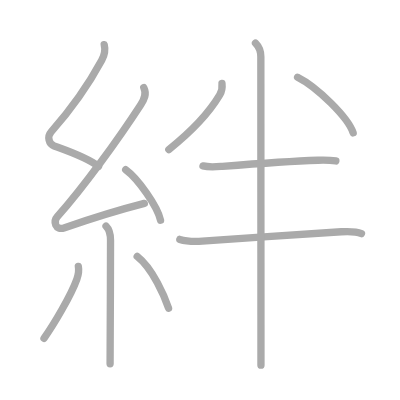
t = 0.00 s
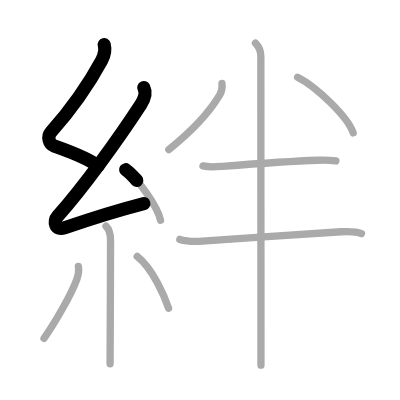
t = 2.25 s
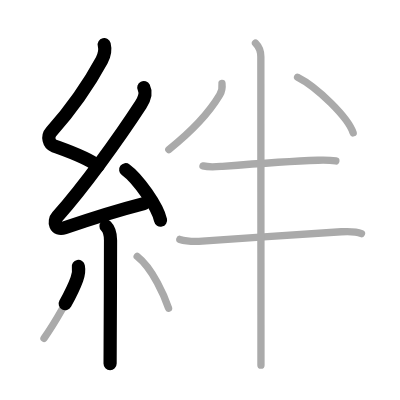
t = 4.50 s
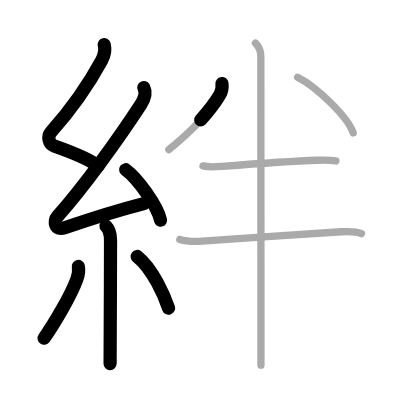
t = 6.50 s
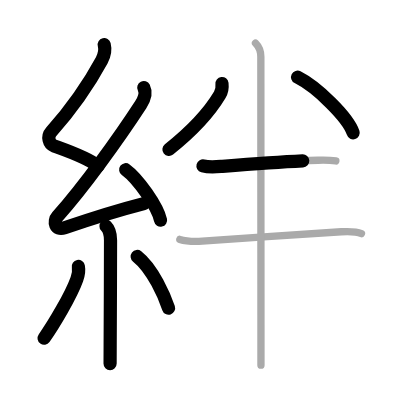
t = 8.75 s
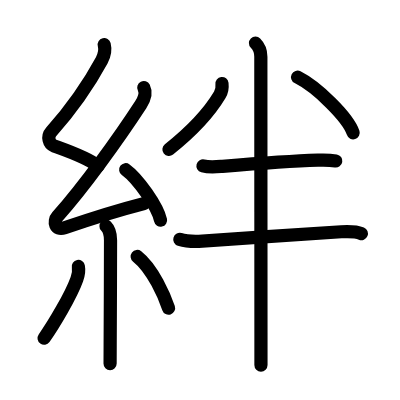
t = 11.00 s

The animated SVG that drew these frames (rendered in a browser with its animation timeline set to each time). Animation: 11 SMIL elements (animate=11); one cycle of 11.00 s.

<?xml version="1.0" standalone="no"?>
<!DOCTYPE svg PUBLIC "-//W3C//DTD SVG 1.1//EN"   "http://www.w3.org/Graphics/SVG/1.1/DTD/svg11.dtd">
<svg width="400px" height="400px"  version="1.1" xmlns="http://www.w3.org/2000/svg">
  <defs>
    <marker id="Triangle" viewBox="0 0 10 10" refX="0" refY="5" markerUnits="strokeWidth" markerWidth="3" style="stroke-opacity:0%;fill:#aaaaaa;" markerHeight="2" orient="auto">
      <path d="M 0 0 L 10 5 L 0 10 z" />
    </marker>
    
    <marker id="Arrow" viewBox="0 0 10 10" refX="5" refY="5" markerUnits="strokeWidth" markerWidth="1.8" style="stroke-opacity:0%;fill:#770000;" markerHeight="2" orient="auto">
      <path d="M 0 4 L 6 4 L 4 1 L 10 5 L 4 9 L 6 6 L 0 6 z" />
        <circle cx="5" cy="5" r="5" />
      </marker>
    
    <marker id="TriangleRed" viewBox="0 0 10 10" refX="0" refY="5" markerUnits="strokeWidth" markerWidth="3" style="stroke-opacity:0%;fill:#CC0000;" markerHeight="2" orient="auto">
      <path d="M 0 0 L 10 5 L 0 10 z" />
    </marker>
    
    <marker id="ArrowRed" viewBox="0 0 10 10" refX="5" refY="5" markerUnits="strokeWidth" markerWidth="1.8" style="stroke-opacity:0%;fill:#CC0000;" markerHeight="2" orient="auto">
      <path d="M 0 4 L 6 4 L 4 1 L 10 5 L 4 9 L 6 6 L 0 6 z" />
        <circle cx="5" cy="5" r="5" />
      </marker>
    
  </defs>
  
  <path style="fill:#ffffff; fill-opacity:100%; fill-rule:evenodd; stroke-width:0;" d="M 0 0 L 400px 0 L 400px 400px L 0 400px L 0 0" />

  <g transform="scale(3.6697247706422 3.6697247706422)">
<path style="fill:none; fill-opacity:0%; fill-rule:evenodd; stroke:#aaaaaa; stroke-opacity:100%; stroke-width: 1.5pt; stroke-linejoin:round; stroke-linecap:round;" d="M28.4 12.17c0.36 1.42 0.1 2.82-0.68 4.26c-3.96 7.31-8.96 14.06-13.78 19.51c-1.12 1.27-0.66 3.31 0.81 3.84c3.79 1.38 9.06 3.16 12.1 5.58"></path>
<path style="fill:none; fill-opacity:0%; fill-rule:evenodd; stroke:#aaaaaa; stroke-opacity:100%; stroke-width: 1.5pt; stroke-linejoin:round; stroke-linecap:round;" d="M39.18 23.86c0.87 1.74 0.12 3.21-0.82 4.66c-6.09 9.36-15.57 22.48-22.77 30.55c-1.05 1.18-0.66 3.92 2.03 2.99c4.76-1.64 15.58-5.06 21.71-6.63"></path>
<path style="fill:none; fill-opacity:0%; fill-rule:evenodd; stroke:#aaaaaa; stroke-opacity:100%; stroke-width: 1.5pt; stroke-linejoin:round; stroke-linecap:round;" d="M34.25 46.25c3.35 2.43 8.66 9.97 9.5 13.75"></path>
<path style="fill:none; fill-opacity:0%; fill-rule:evenodd; stroke:#aaaaaa; stroke-opacity:100%; stroke-width: 1.5pt; stroke-linejoin:round; stroke-linecap:round;" d="M28.89 61.62c0.87 0.87 1.23 2.51 1.23 3.84c0 8.21-0.07 21.26-0.1 28.67c-0.01 2.34-0.02 4.12-0.02 5"></path>
<path style="fill:none; fill-opacity:0%; fill-rule:evenodd; stroke:#aaaaaa; stroke-opacity:100%; stroke-width: 1.5pt; stroke-linejoin:round; stroke-linecap:round;" d="M21.35 72.6c0.27 1.4 0.02 2.28-0.41 3.47c-1.61 4.49-6.3 12.35-8.95 16.12"></path>
<path style="fill:none; fill-opacity:0%; fill-rule:evenodd; stroke:#aaaaaa; stroke-opacity:100%; stroke-width: 1.5pt; stroke-linejoin:round; stroke-linecap:round;" d="M37.38 69.88c4.27 3.33 7.55 11.08 8.55 14.1"></path>
<path style="fill:none; fill-opacity:0%; fill-rule:evenodd; stroke:#aaaaaa; stroke-opacity:100%; stroke-width: 1.5pt; stroke-linejoin:round; stroke-linecap:round;" d="M60.49 22.75c0.13 1.11-0.04 2.17-0.61 3.12c-2.62 4.38-7.47 9.8-13.88 14.88"></path>
<path style="fill:none; fill-opacity:0%; fill-rule:evenodd; stroke:#aaaaaa; stroke-opacity:100%; stroke-width: 1.5pt; stroke-linejoin:round; stroke-linecap:round;" d="M81.09 21.04c5.34 2.68 13.81 11.01 15.15 15.17"></path>
<path style="fill:none; fill-opacity:0%; fill-rule:evenodd; stroke:#aaaaaa; stroke-opacity:100%; stroke-width: 1.5pt; stroke-linejoin:round; stroke-linecap:round;" d="M55.31 45.2c1.72 0.46 3.56 0.26 5.3 0.12c8.13-0.64 17.87-1.38 26.02-1.66c1.66-0.06 3.25-0.06 4.89 0.21"></path>
<path style="fill:none; fill-opacity:0%; fill-rule:evenodd; stroke:#aaaaaa; stroke-opacity:100%; stroke-width: 1.5pt; stroke-linejoin:round; stroke-linecap:round;" d="M49 65.23c1.94 0.61 4.14 0.6 6.12 0.48c9.85-0.6 30.11-2.14 37.88-2.56c1.88-0.1 4.25-0.03 5.5 0.5"></path>
<path style="fill:none; fill-opacity:0%; fill-rule:evenodd; stroke:#aaaaaa; stroke-opacity:100%; stroke-width: 1.5pt; stroke-linejoin:round; stroke-linecap:round;" d="M69.62 11.75c1.13 1.13 1.46 2.62 1.46 3.69c0 0.84 0.02 53.37 0.03 75.31c0 4.3 0 7.42 0 8.75"></path>

<path style="fill:none; fill-opacity:0%; fill-rule:evenodd; stroke:#000000; stroke-opacity:100%; stroke-width: 2.7pt; stroke-linejoin:round; stroke-linecap:round;" d="M28.4 12.17c0.36 1.42 0.1 2.82-0.68 4.26c-3.96 7.31-8.96 14.06-13.78 19.51c-1.12 1.27-0.66 3.31 0.81 3.84c3.79 1.38 9.06 3.16 12.1 5.58" pathLength="100" stroke-dashoffset="100" stroke-dasharray="100 105"><animate id="dashAnim1" attributeName="stroke-dashoffset" from="100" to="0" dur="1s" calcMode="linear" fill="freeze"/></path>
<path style="fill:none; fill-opacity:0%; fill-rule:evenodd; stroke:#000000; stroke-opacity:100%; stroke-width: 2.7pt; stroke-linejoin:round; stroke-linecap:round;" d="M39.18 23.86c0.87 1.74 0.12 3.21-0.82 4.66c-6.09 9.36-15.57 22.48-22.77 30.55c-1.05 1.18-0.66 3.92 2.03 2.99c4.76-1.64 15.58-5.06 21.71-6.63" pathLength="100" stroke-dashoffset="100" stroke-dasharray="100 105"><animate id="dashAnim2" attributeName="stroke-dashoffset" from="100" to="0" dur="1s" calcMode="linear" begin="dashAnim1.end" fill="freeze"/></path>
<path style="fill:none; fill-opacity:0%; fill-rule:evenodd; stroke:#000000; stroke-opacity:100%; stroke-width: 2.7pt; stroke-linejoin:round; stroke-linecap:round;" d="M34.25 46.25c3.35 2.43 8.66 9.97 9.5 13.75" pathLength="100" stroke-dashoffset="100" stroke-dasharray="100 105"><animate id="dashAnim3" attributeName="stroke-dashoffset" from="100" to="0" dur="1s" calcMode="linear" begin="dashAnim2.end" fill="freeze"/></path>
<path style="fill:none; fill-opacity:0%; fill-rule:evenodd; stroke:#000000; stroke-opacity:100%; stroke-width: 2.7pt; stroke-linejoin:round; stroke-linecap:round;" d="M28.89 61.62c0.87 0.87 1.23 2.51 1.23 3.84c0 8.21-0.07 21.26-0.1 28.67c-0.01 2.34-0.02 4.12-0.02 5" pathLength="100" stroke-dashoffset="100" stroke-dasharray="100 105"><animate id="dashAnim4" attributeName="stroke-dashoffset" from="100" to="0" dur="1s" calcMode="linear" begin="dashAnim3.end" fill="freeze"/></path>
<path style="fill:none; fill-opacity:0%; fill-rule:evenodd; stroke:#000000; stroke-opacity:100%; stroke-width: 2.7pt; stroke-linejoin:round; stroke-linecap:round;" d="M21.35 72.6c0.27 1.4 0.02 2.28-0.41 3.47c-1.61 4.49-6.3 12.35-8.95 16.12" pathLength="100" stroke-dashoffset="100" stroke-dasharray="100 105"><animate id="dashAnim5" attributeName="stroke-dashoffset" from="100" to="0" dur="1s" calcMode="linear" begin="dashAnim4.end" fill="freeze"/></path>
<path style="fill:none; fill-opacity:0%; fill-rule:evenodd; stroke:#000000; stroke-opacity:100%; stroke-width: 2.7pt; stroke-linejoin:round; stroke-linecap:round;" d="M37.38 69.88c4.27 3.33 7.55 11.08 8.55 14.1" pathLength="100" stroke-dashoffset="100" stroke-dasharray="100 105"><animate id="dashAnim6" attributeName="stroke-dashoffset" from="100" to="0" dur="1s" calcMode="linear" begin="dashAnim5.end" fill="freeze"/></path>
<path style="fill:none; fill-opacity:0%; fill-rule:evenodd; stroke:#000000; stroke-opacity:100%; stroke-width: 2.7pt; stroke-linejoin:round; stroke-linecap:round;" d="M60.49 22.75c0.13 1.11-0.04 2.17-0.61 3.12c-2.62 4.38-7.47 9.8-13.88 14.88" pathLength="100" stroke-dashoffset="100" stroke-dasharray="100 105"><animate id="dashAnim7" attributeName="stroke-dashoffset" from="100" to="0" dur="1s" calcMode="linear" begin="dashAnim6.end" fill="freeze"/></path>
<path style="fill:none; fill-opacity:0%; fill-rule:evenodd; stroke:#000000; stroke-opacity:100%; stroke-width: 2.7pt; stroke-linejoin:round; stroke-linecap:round;" d="M81.09 21.04c5.34 2.68 13.81 11.01 15.15 15.17" pathLength="100" stroke-dashoffset="100" stroke-dasharray="100 105"><animate id="dashAnim8" attributeName="stroke-dashoffset" from="100" to="0" dur="1s" calcMode="linear" begin="dashAnim7.end" fill="freeze"/></path>
<path style="fill:none; fill-opacity:0%; fill-rule:evenodd; stroke:#000000; stroke-opacity:100%; stroke-width: 2.7pt; stroke-linejoin:round; stroke-linecap:round;" d="M55.31 45.2c1.72 0.46 3.56 0.26 5.3 0.12c8.13-0.64 17.87-1.38 26.02-1.66c1.66-0.06 3.25-0.06 4.89 0.21" pathLength="100" stroke-dashoffset="100" stroke-dasharray="100 105"><animate id="dashAnim9" attributeName="stroke-dashoffset" from="100" to="0" dur="1s" calcMode="linear" begin="dashAnim8.end" fill="freeze"/></path>
<path style="fill:none; fill-opacity:0%; fill-rule:evenodd; stroke:#000000; stroke-opacity:100%; stroke-width: 2.7pt; stroke-linejoin:round; stroke-linecap:round;" d="M49 65.23c1.94 0.61 4.14 0.6 6.12 0.48c9.85-0.6 30.11-2.14 37.88-2.56c1.88-0.1 4.25-0.03 5.5 0.5" pathLength="100" stroke-dashoffset="100" stroke-dasharray="100 105"><animate id="dashAnim10" attributeName="stroke-dashoffset" from="100" to="0" dur="1s" calcMode="linear" begin="dashAnim9.end" fill="freeze"/></path>
<path style="fill:none; fill-opacity:0%; fill-rule:evenodd; stroke:#000000; stroke-opacity:100%; stroke-width: 2.7pt; stroke-linejoin:round; stroke-linecap:round;" d="M69.62 11.75c1.13 1.13 1.46 2.62 1.46 3.69c0 0.84 0.02 53.37 0.03 75.31c0 4.3 0 7.42 0 8.75" pathLength="100" stroke-dashoffset="100" stroke-dasharray="100 105"><animate id="dashAnim11" attributeName="stroke-dashoffset" from="100" to="0" dur="1s" calcMode="linear" begin="dashAnim10.end" fill="freeze"/></path>

</g>

</svg>  
          
